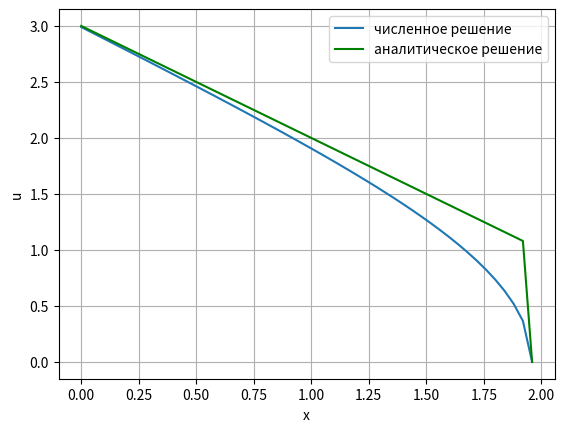
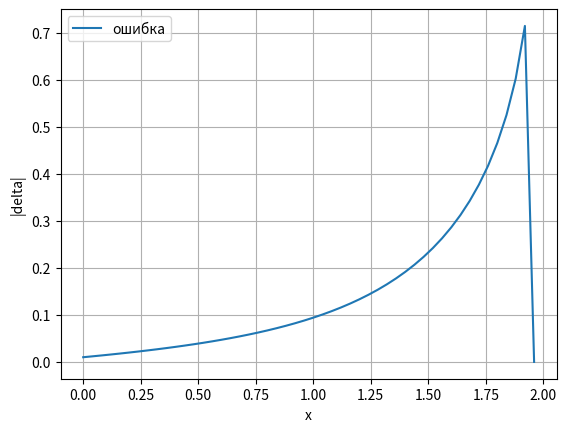

Generate these figures, in order, with matplotlib:
import numpy as np
import matplotlib.pyplot as plt

#a_ = 1
q = 1
l = 2
k = 1
s = 1
n = 1
u0_ = 1


def lambda_(u):
    return u ** n


def alpha_():
    return 1 / (n ** (1 / 2))


def func(x, t, lend):
    if x == lend:
        return 0
    if x == 0 and t != 0:
        return 1
    if t == 0:
        return 0
    else:
        z = x / (u0_ ** n * t ** (k * n + 1)) ** 0.5
        if z <= 1 / (n ** 2):
            return alpha_() * n * (alpha_() - z)


def gamma1(t):
    return 0


def gamma0(t):
    return u0_ * t ** k


def u0n(x):
    return 0  # -x*q/(k*s)+l/(k*s)


alpha = [0, 0]
beta = [1, 1]


def u0(x, t, xn):
    if x <= (alpha_() * (u0_ ** n * t ** (k * n + 1)) ** 0.5):
        return u0_ * t ** k * (func(x, t, xn) ** (1 / n))
    else:
        return 0


def koef(old, u, time, tau, xrange, h):
    d = np.zeros(len(xrange))
    d[0] = gamma0(time * tau)
    d[-1] = gamma1(time * tau)

    b = np.zeros(len(xrange))
    b[0] = - alpha[0] / h + beta[0]
    b[-1] = alpha[1] / h + beta[1]

    c = np.zeros(len(xrange))
    c[0] = alpha[0] / h

    a = np.zeros(len(xrange))
    a[-1] = -alpha[1] / h

    for i in range(1, len(xrange) - 1):
        a[i] = tau / (2 * h ** 2) * (lambda_(u[i]) + lambda_(u[i - 1]))
        b[i] = -tau / (2 * h ** 2) * (
                    2 * lambda_(u[i]) + lambda_(u[i - 1]) + lambda_(u[i + 1])) - 1
        c[i] = tau / (2 * h ** 2) * (lambda_(u[i]) + lambda_(u[i + 1]))
        d[i] = -old[i]

    return solve(a, b, c, d, xrange)


def solve(a, b, c, d, x):
    A = np.zeros(len(x))
    A[0] = - c[0] / b[0]

    B = np.zeros(len(x))
    B[0] = d[0] / b[0]

    for i in range(1, len(x)):
        A[i] = -c[i] / (b[i] + a[i] * A[i - 1])
        B[i] = (d[i] - a[i] * B[i - 1]) / (b[i] + a[i] * A[i - 1])

    result = np.zeros(len(x))
    result[-1] = B[-1]

    for i in range(len(x) - 2, -1, -1):
        result[i] = B[i] + A[i] * result[i + 1]

    return result


def graph():
    left_end = 0
    right_end = l
    t0 = 0
    tn = 3
    n = 50
    h = (right_end - left_end) / n
    tau = 0.01
    time_range = np.linspace(t0, tn, int((tn - t0) / tau))
    xrange = np.arange(left_end, right_end, h)

    old_next = np.zeros(len(xrange))  # u0n(xrange) #тот что был до некст
    u_ = np.zeros(len(xrange))

    for i in range(1, len(time_range)):
        for j in range(5):
            u_ = koef(old_next, u_, i, tau, xrange, h)
        old_next = u_
    next = u_

    u = np.zeros(len(xrange))
    for i in range(len(xrange)):
        el = xrange[i]
        u[i] = u0(el, tn, xrange[-1])

    err = abs(u - next)

    plt.figure("Решение")
    plt.xlabel("x")
    plt.ylabel("u")
    plt.plot(xrange, next, label="численное решение")
    plt.plot(xrange, u, color='g', label="аналитическое решение")
    plt.grid()
    plt.legend()

    plt.figure("Ошибка")
    plt.xlabel("x")
    plt.ylabel("|delta|")
    plt.plot(xrange, err, label="ошибка")
    plt.grid()
    plt.legend()

    plt.show()


graph()
